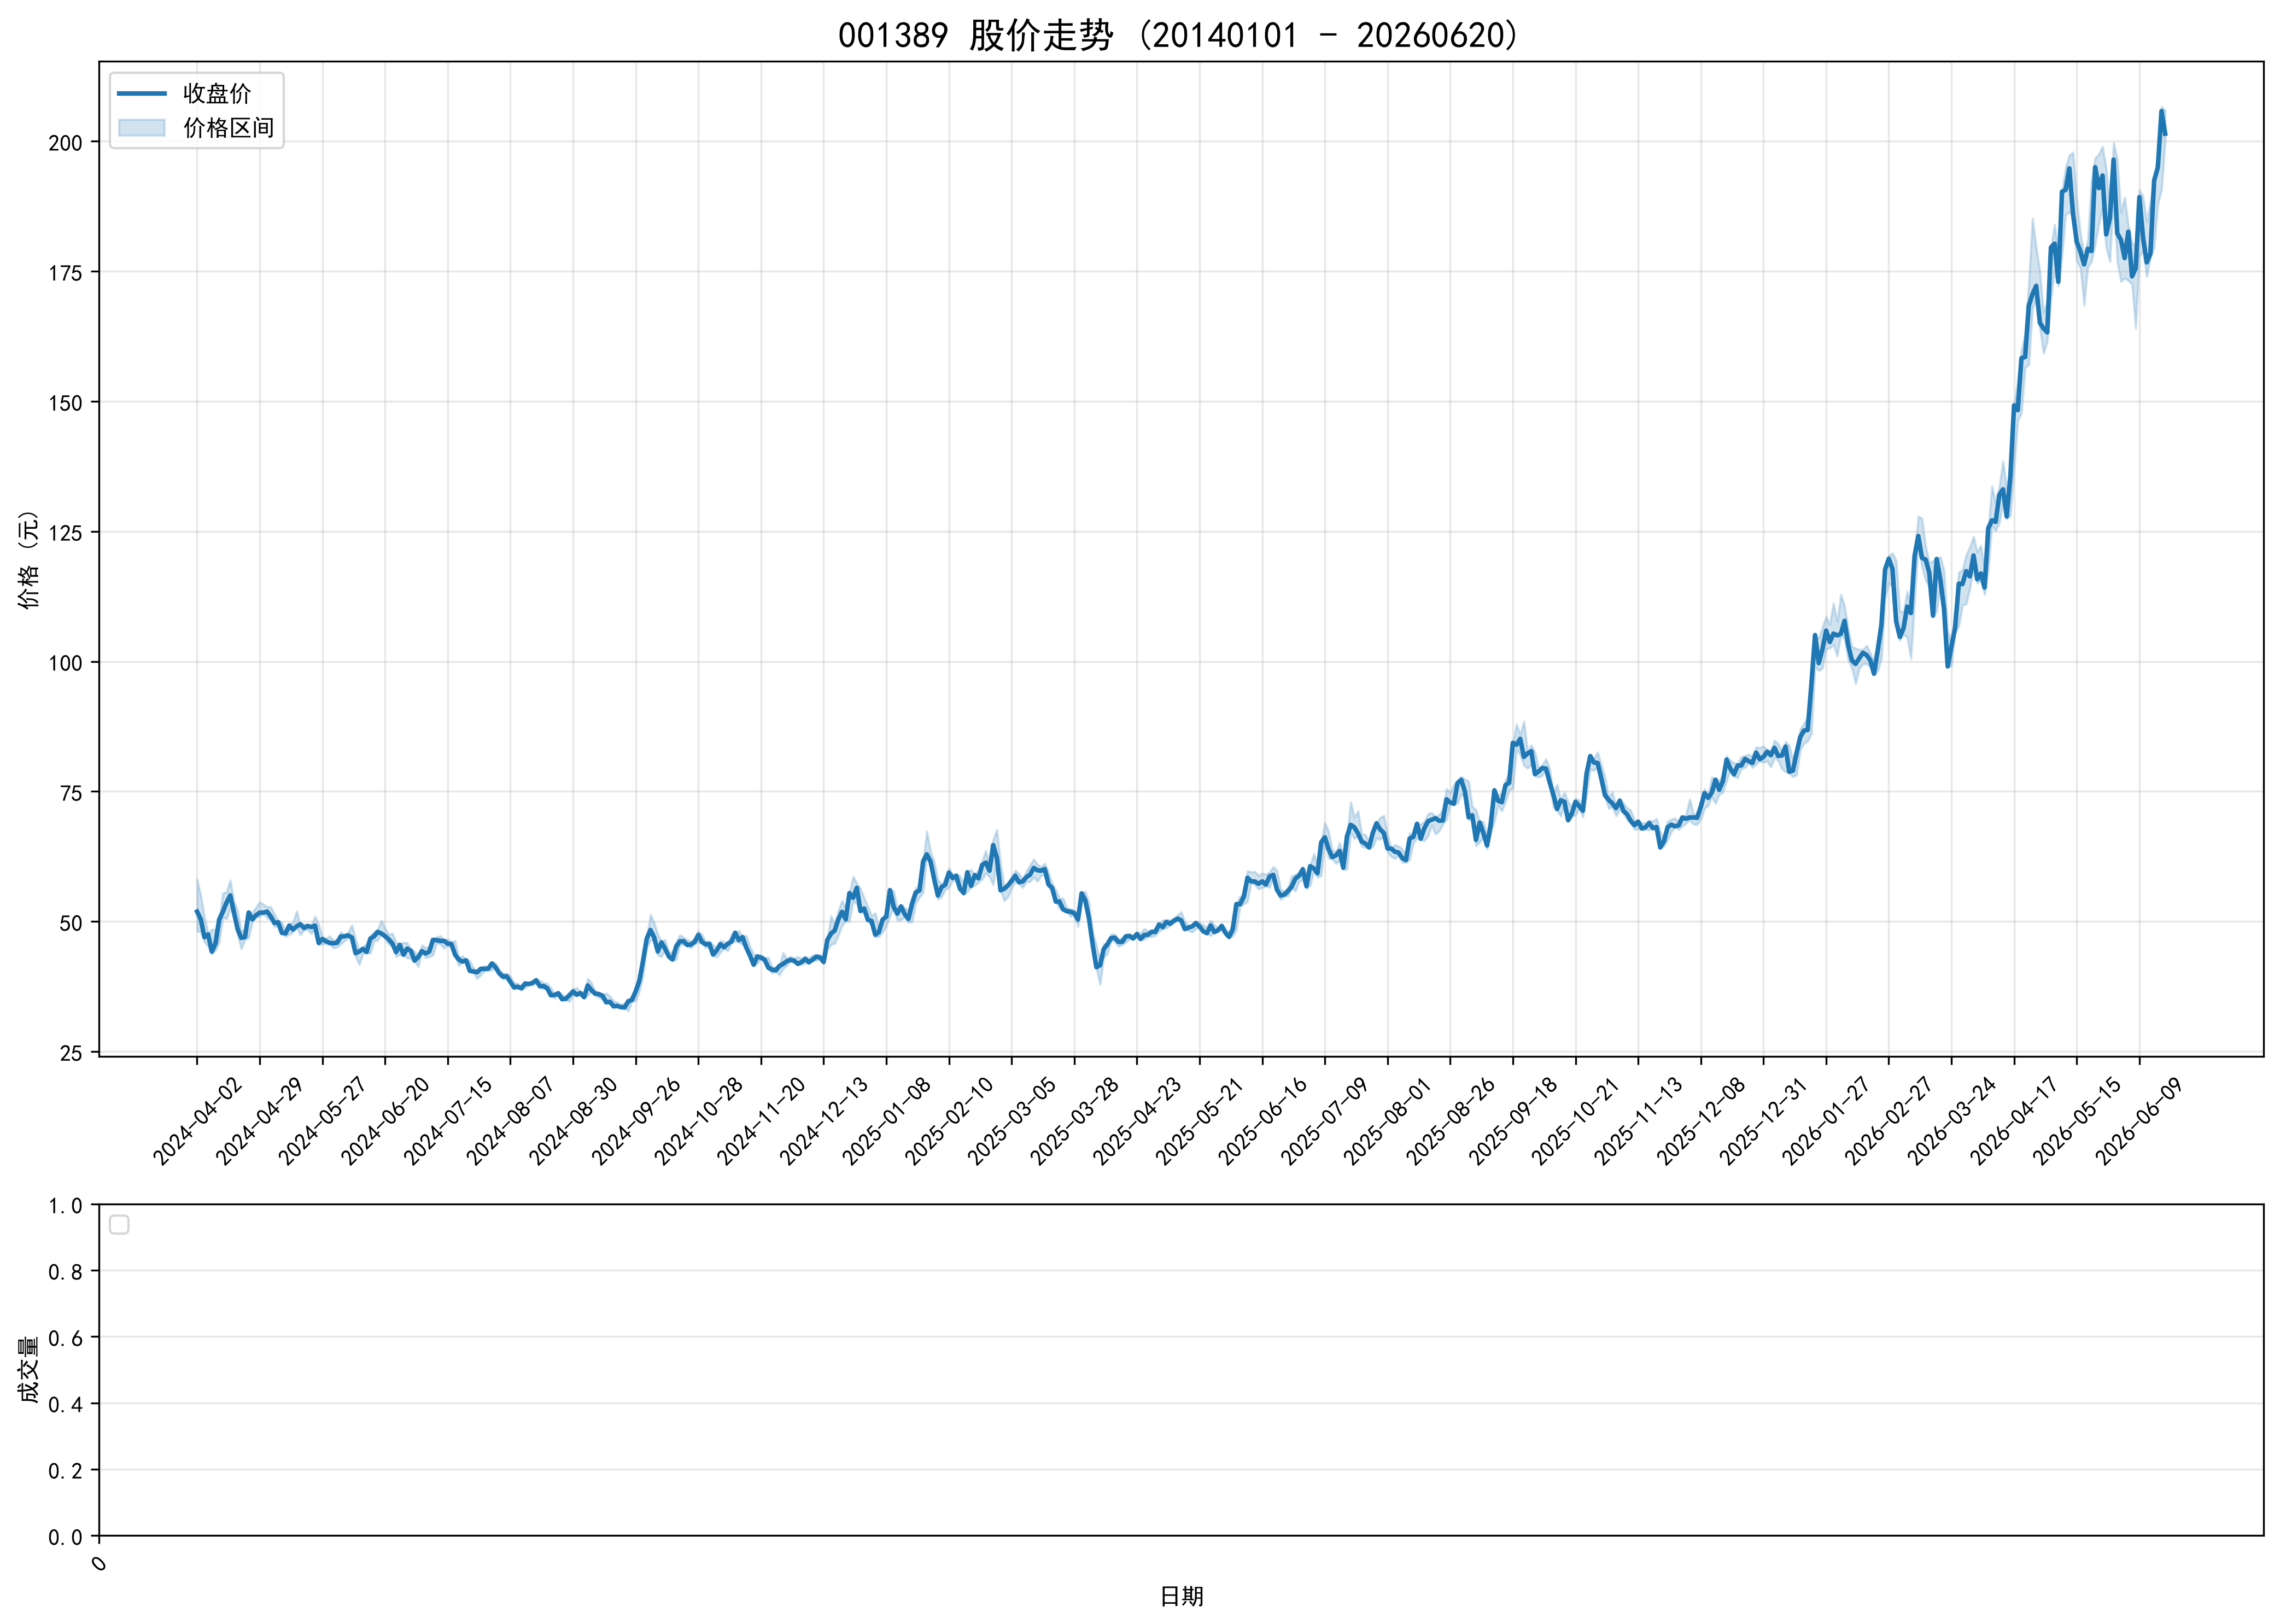

The table this chart was drawn from, first rows:
ts_code, trade_date, open, high, low, close, volume, turnover, factor, prev_close, avg_price, high_limit, low_limit, turnover_rate, amp_rate, quote_rate, is_paused, is_st
001389.SZ, 20240402, 50.0, 58.1, 48.1, 51.88, 28991027, 1522338078, 1.0, 17.43, 52.51, 25.1, 11.16, 78.51, 57.37, 197.6, 0, 0
001389.SZ, 20240403, 52.05, 55.05, 48.0, 50.44, 22338882, 1150483535, 1.0, 51.88, 51.5, 57.07, 46.69, 60.5, 13.59, -2.776, 0, 0
001389.SZ, 20240408, 48.97, 50.88, 46.06, 46.97, 17296637, 824331256, 1.0, 50.44, 47.66, 55.48, 45.4, 46.84, 9.556, -6.88, 0, 0
001389.SZ, 20240409, 46.83, 47.7, 45.12, 47.5, 12421897, 583921775, 1.0, 46.97, 47.01, 51.67, 42.27, 33.64, 5.493, 1.128, 0, 0
001389.SZ, 20240410, 47.74, 48.48, 43.8, 44.2, 14581061, 676014505, 1.0, 47.5, 46.36, 52.25, 42.75, 39.49, 9.853, -6.947, 0, 0
001389.SZ, 20240411, 45.1, 48.4, 44.44, 45.8, 14374986, 665860229, 1.0, 44.2, 46.32, 48.62, 39.78, 38.93, 8.959, 3.62, 0, 0
001389.SZ, 20240412, 46.0, 50.38, 46.0, 50.38, 15294334, 742463277, 1.0, 45.8, 48.55, 50.38, 41.22, 41.42, 9.563, 10.0, 0, 0
001389.SZ, 20240415, 55.42, 55.42, 50.8, 51.87, 22191861, 1185514635, 1.0, 50.38, 53.42, 55.42, 45.34, 60.1, 9.17, 2.958, 0, 0
001389.SZ, 20240416, 52.8, 55.68, 50.48, 53.65, 18005086, 956730653, 1.0, 51.87, 53.14, 57.06, 46.68, 48.76, 10.03, 3.432, 0, 0
001389.SZ, 20240417, 56.11, 57.93, 52.53, 55.0, 19509252, 1083706877, 1.0, 53.65, 55.55, 59.02, 48.29, 52.83, 10.07, 2.516, 0, 0
001389.SZ, 20240418, 53.0, 53.95, 50.94, 51.74, 16147037, 847163706, 1.0, 55.0, 52.47, 60.5, 49.5, 43.73, 5.473, -5.927, 0, 0
001389.SZ, 20240419, 51.74, 52.08, 47.43, 48.5, 15496532, 767347923, 1.0, 51.74, 49.52, 56.91, 46.57, 41.97, 8.987, -6.262, 0, 0
001389.SZ, 20240422, 46.0, 48.04, 44.7, 46.83, 10112340, 465639859, 1.0, 48.5, 46.05, 53.35, 43.65, 27.39, 6.887, -3.443, 0, 0
001389.SZ, 20240423, 47.1, 48.5, 46.53, 47.01, 7834379, 371747030, 1.0, 46.83, 47.45, 51.51, 42.15, 21.22, 4.207, 0.3844, 0, 0
001389.SZ, 20240424, 48.0, 51.71, 46.8, 51.71, 10805926, 532219441, 1.0, 47.01, 49.25, 51.71, 42.31, 29.26, 10.44, 9.998, 0, 0
001389.SZ, 20240425, 50.01, 51.8, 49.9, 50.39, 9588757, 484117531, 1.0, 51.71, 50.49, 56.88, 46.54, 25.97, 3.674, -2.553, 0, 0
001389.SZ, 20240426, 51.78, 52.7, 50.88, 51.2, 12415184, 644240105, 1.0, 50.39, 51.89, 55.43, 45.35, 33.62, 3.612, 1.607, 0, 0
001389.SZ, 20240429, 51.96, 53.76, 50.91, 51.69, 9491113, 494797362, 1.0, 51.2, 52.13, 56.32, 46.08, 25.7, 5.566, 0.957, 0, 0
001389.SZ, 20240430, 52.02, 53.25, 51.5, 51.68, 7658659, 400464405, 1.0, 51.69, 52.29, 56.86, 46.52, 20.74, 3.386, -0.0193, 0, 0
001389.SZ, 20240506, 52.5, 52.8, 50.67, 51.89, 7517810, 386451109, 1.0, 51.68, 51.4, 56.85, 46.51, 20.36, 4.122, 0.4063, 0, 0
001389.SZ, 20240507, 52.5, 52.81, 50.26, 50.96, 8993245, 463008692, 1.0, 51.89, 51.48, 57.08, 46.7, 24.35, 4.914, -1.792, 0, 0
001389.SZ, 20240508, 50.2, 51.37, 48.91, 49.71, 7303616, 364666148, 1.0, 50.96, 49.93, 56.06, 45.86, 19.78, 4.827, -2.453, 0, 0
001389.SZ, 20240509, 49.69, 50.2, 49.18, 49.83, 5735047, 285210672, 1.0, 49.71, 49.73, 54.68, 44.74, 15.53, 2.052, 0.2414, 0, 0
001389.SZ, 20240510, 49.78, 49.84, 47.73, 47.8, 6192182, 300907878, 1.0, 49.83, 48.59, 54.81, 44.85, 16.77, 4.234, -4.074, 0, 0
001389.SZ, 20240513, 47.38, 48.12, 47.13, 47.7, 3878042, 184582435, 1.0, 47.8, 47.6, 52.58, 43.02, 10.5, 2.071, -0.2092, 0, 0
001389.SZ, 20240514, 48.08, 49.47, 47.48, 49.2, 6251164, 303828585, 1.0, 47.7, 48.6, 52.47, 42.93, 16.93, 4.172, 3.145, 0, 0
001389.SZ, 20240515, 49.0, 49.79, 47.89, 48.45, 6106473, 298865835, 1.0, 49.2, 48.94, 54.12, 44.28, 16.54, 3.862, -1.524, 0, 0
001389.SZ, 20240516, 51.39, 51.99, 48.96, 49.06, 7709884, 385405834, 1.0, 48.45, 49.99, 53.3, 43.61, 20.88, 6.254, 1.259, 0, 0
001389.SZ, 20240517, 48.6, 49.5, 47.39, 49.46, 6194291, 299451737, 1.0, 49.06, 48.34, 53.97, 44.15, 16.77, 4.301, 0.8153, 0, 0
001389.SZ, 20240520, 48.52, 49.48, 48.35, 48.73, 4933787, 240468282, 1.0, 49.46, 48.74, 54.41, 44.51, 13.36, 2.285, -1.476, 0, 0
001389.SZ, 20240521, 48.41, 49.36, 48.39, 49.13, 4491753, 219793545, 1.0, 48.73, 48.93, 53.6, 43.86, 12.16, 1.991, 0.8208, 0, 0
001389.SZ, 20240522, 48.96, 49.29, 47.65, 48.91, 4998703, 242459244, 1.0, 49.13, 48.5, 54.04, 44.22, 13.54, 3.338, -0.4478, 0, 0
001389.SZ, 20240523, 49.39, 51.0, 48.66, 49.2, 8416904, 417750788, 1.0, 48.91, 49.63, 53.8, 44.02, 22.79, 4.784, 0.5929, 0, 0
001389.SZ, 20240524, 48.71, 49.44, 45.56, 45.86, 8360824, 396243761, 1.0, 49.2, 47.39, 54.12, 44.28, 22.64, 7.886, -6.789, 0, 0
001389.SZ, 20240527, 46.86, 46.97, 45.61, 46.63, 4313993, 200084448, 1.0, 45.86, 46.38, 50.45, 41.27, 11.68, 2.966, 1.679, 0, 0
001389.SZ, 20240528, 46.05, 46.78, 45.71, 46.17, 3633080, 167303094, 1.0, 46.63, 46.05, 51.29, 41.97, 9.839, 2.295, -0.9865, 0, 0
001389.SZ, 20240529, 46.88, 47.17, 45.57, 45.87, 3809083, 176097905, 1.0, 46.17, 46.23, 50.79, 41.55, 10.32, 3.466, -0.6498, 0, 0
001389.SZ, 20240530, 45.63, 46.34, 44.9, 45.8, 3710589, 169567900, 1.0, 45.87, 45.7, 50.46, 41.28, 10.05, 3.139, -0.1526, 0, 0
001389.SZ, 20240531, 45.35, 46.61, 45.05, 45.9, 4499415, 206913197, 1.0, 45.8, 45.99, 50.38, 41.22, 12.18, 3.406, 0.2183, 0, 0
001389.SZ, 20240603, 45.8, 47.99, 45.61, 47.09, 7273609, 340586567, 1.0, 45.9, 46.83, 50.49, 41.31, 19.7, 5.185, 2.593, 0, 0
001389.SZ, 20240604, 46.98, 47.3, 46.26, 47.14, 5025991, 235798290, 1.0, 47.09, 46.92, 51.8, 42.38, 13.61, 2.208, 0.1062, 0, 0
001389.SZ, 20240605, 47.42, 47.95, 46.85, 47.3, 4936863, 233542707, 1.0, 47.14, 47.31, 51.85, 42.43, 13.37, 2.333, 0.3394, 0, 0
001389.SZ, 20240606, 48.1, 49.26, 46.9, 46.9, 8653962, 418135659, 1.0, 47.3, 48.32, 52.03, 42.57, 23.44, 4.989, -0.8457, 0, 0
001389.SZ, 20240607, 46.3, 46.65, 43.3, 43.9, 8033207, 358081828, 1.0, 46.9, 44.58, 51.59, 42.21, 21.75, 7.143, -6.397, 0, 0
001389.SZ, 20240611, 43.18, 44.38, 41.7, 44.2, 5682967, 245685215, 1.0, 43.9, 43.23, 48.29, 39.51, 15.39, 6.105, 0.6834, 0, 0
001389.SZ, 20240612, 43.82, 45.1, 43.76, 44.72, 4337394, 193433749, 1.0, 44.2, 44.6, 48.62, 39.78, 11.75, 3.032, 1.177, 0, 0
001389.SZ, 20240613, 44.72, 45.73, 44.02, 44.12, 5205670, 234088066, 1.0, 44.72, 44.97, 49.19, 40.25, 14.1, 3.824, -1.342, 0, 0
001389.SZ, 20240614, 44.6, 47.3, 43.88, 46.68, 8202408, 374736610, 1.0, 44.12, 45.69, 48.53, 39.71, 22.21, 7.752, 5.802, 0, 0
001389.SZ, 20240617, 46.59, 48.0, 46.19, 47.12, 7981815, 374801713, 1.0, 46.68, 46.96, 51.35, 42.01, 21.62, 3.877, 0.9426, 0, 0
001389.SZ, 20240618, 46.95, 48.5, 46.35, 47.99, 7434894, 352432093, 1.0, 47.12, 47.4, 51.83, 42.41, 20.13, 4.563, 1.846, 0, 0
001389.SZ, 20240619, 49.0, 50.2, 47.68, 47.68, 8106807, 394827480, 1.0, 47.99, 48.7, 52.79, 43.19, 21.95, 5.251, -0.646, 0, 0
001389.SZ, 20240620, 48.1, 48.73, 46.64, 47.18, 5896845, 281488330, 1.0, 47.68, 47.74, 52.45, 42.91, 15.97, 4.383, -1.049, 0, 0
001389.SZ, 20240621, 47.12, 47.47, 45.61, 46.56, 3824800, 178815564, 1.0, 47.18, 46.75, 51.9, 42.46, 10.36, 3.942, -1.314, 0, 0
001389.SZ, 20240624, 46.12, 47.73, 45.23, 45.75, 4524858, 210014044, 1.0, 46.56, 46.41, 51.22, 41.9, 12.25, 5.369, -1.74, 0, 0
001389.SZ, 20240625, 46.0, 46.0, 43.25, 44.1, 4296280, 190563190, 1.0, 45.75, 44.36, 50.33, 41.18, 11.63, 6.011, -3.607, 0, 0
001389.SZ, 20240626, 44.3, 45.7, 43.6, 45.49, 4318814, 192599217, 1.0, 44.1, 44.6, 48.51, 39.69, 11.7, 4.762, 3.152, 0, 0
001389.SZ, 20240627, 45.17, 45.95, 43.56, 43.6, 4473002, 200390229, 1.0, 45.49, 44.8, 50.04, 40.94, 12.11, 5.254, -4.155, 0, 0
001389.SZ, 20240628, 43.2, 45.9, 43.0, 44.77, 5058663, 226949551, 1.0, 43.6, 44.86, 47.96, 39.24, 13.7, 6.651, 2.683, 0, 0
001389.SZ, 20240701, 44.7, 44.7, 42.82, 44.37, 3209255, 140385960, 1.006, 44.52, 43.74, 48.97, 40.07, 8.691, 4.223, -0.3369, 0, 0
001389.SZ, 20240702, 44.01, 44.25, 42.39, 42.46, 3900791, 167977494, 1.006, 44.37, 43.06, 48.81, 39.93, 10.56, 4.192, -4.305, 0, 0
... 475 more rows
